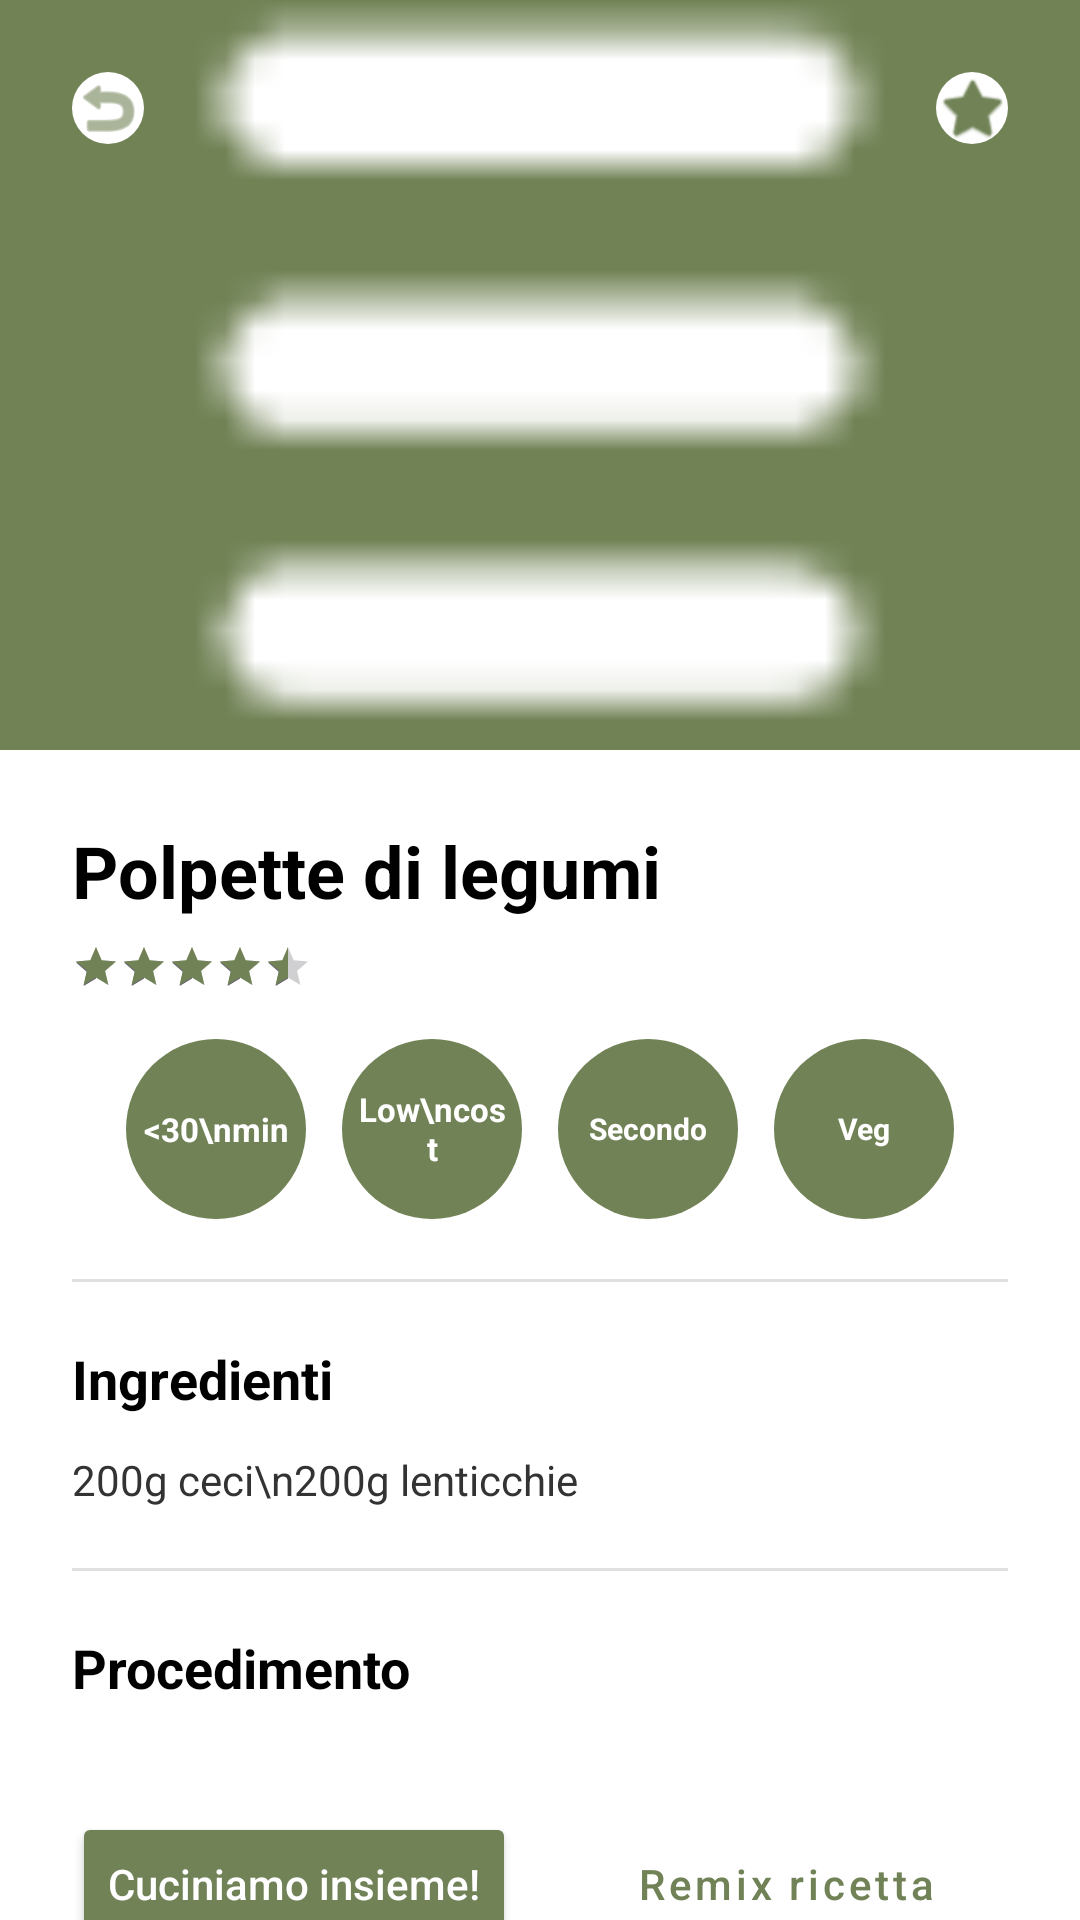

The Android layout XML behind this screen, and the referenced resources:
<!-- AndroidManifest.xml: application theme Theme.Nutrio -->
<!-- res/layout/activity_dettaglio_ricetta.xml -->
<?xml version="1.0" encoding="utf-8"?>
<androidx.constraintlayout.widget.ConstraintLayout
    xmlns:android="http://schemas.android.com/apk/res/android"
    xmlns:app="http://schemas.android.com/apk/res-auto"
    android:layout_width="match_parent"
    android:layout_height="match_parent"
    android:background="@android:color/white">

    <androidx.core.widget.NestedScrollView
        android:layout_width="match_parent"
        android:layout_height="match_parent"
        android:fillViewport="true">

        <LinearLayout
            android:layout_width="match_parent"
            android:layout_height="wrap_content"
            android:orientation="vertical">

            <androidx.constraintlayout.widget.ConstraintLayout
                android:layout_width="match_parent"
                android:layout_height="250dp">

                <ImageView
                    android:id="@+id/ivDettaglioFoto"
                    android:layout_width="match_parent"
                    android:layout_height="match_parent"
                    android:scaleType="centerCrop"
                    android:src="@drawable/ricette" />

                <com.google.android.material.imageview.ShapeableImageView
                    android:id="@+id/btnBack"
                    android:layout_width="40dp"
                    android:layout_height="40dp"
                    android:layout_marginStart="16dp"
                    android:layout_marginTop="16dp"
                    android:padding="8dp"
                    android:background="@android:color/white"
                    android:src="@android:drawable/ic_menu_revert"
                    app:shapeAppearanceOverlay="@style/CircleImageView"
                    app:layout_constraintStart_toStartOf="parent"
                    app:layout_constraintTop_toTopOf="parent"
                    app:tint="#708256" />

                <com.google.android.material.imageview.ShapeableImageView
                    android:id="@+id/btnSave"
                    android:layout_width="40dp"
                    android:layout_height="40dp"
                    android:layout_marginEnd="16dp"
                    android:layout_marginTop="16dp"
                    android:padding="8dp"
                    android:background="@android:color/white"
                    android:src="@android:drawable/btn_star_big_off"
                    app:shapeAppearanceOverlay="@style/CircleImageView"
                    app:layout_constraintEnd_toEndOf="parent"
                    app:layout_constraintTop_toTopOf="parent"
                    app:tint="#708256" />

            </androidx.constraintlayout.widget.ConstraintLayout>

            <LinearLayout
                android:layout_width="match_parent"
                android:layout_height="wrap_content"
                android:orientation="vertical"
                android:padding="24dp">

                <TextView
                    android:id="@+id/tvDettaglioTitolo"
                    android:layout_width="match_parent"
                    android:layout_height="wrap_content"
                    android:text="Polpette di legumi"
                    android:textColor="@android:color/black"
                    android:textSize="24sp"
                    android:textStyle="bold" />

                <RatingBar
                    android:id="@+id/ratingBar"
                    style="?android:attr/ratingBarStyleSmall"
                    android:layout_width="wrap_content"
                    android:layout_height="wrap_content"
                    android:layout_marginTop="8dp"
                    android:numStars="5"
                    android:rating="4.5"
                    android:progressTint="#708256" />

                <LinearLayout
                    android:layout_width="match_parent"
                    android:layout_height="wrap_content"
                    android:layout_marginTop="16dp"
                    android:gravity="center"
                    android:orientation="horizontal">

                    <TextView
                        android:id="@+id/tvDettaglioTempo"
                        android:layout_width="60dp"
                        android:layout_height="60dp"
                        android:layout_marginEnd="12dp"
                        android:background="@drawable/bg_circle_tag"
                        android:gravity="center"
                        android:padding="4dp"
                        android:text="&lt;30\nmin"
                        android:textColor="@android:color/white"
                        android:textSize="11sp"
                        android:textStyle="bold" />

                    <TextView
                        android:id="@+id/tvDettaglioCosto"
                        android:layout_width="60dp"
                        android:layout_height="60dp"
                        android:layout_marginEnd="12dp"
                        android:background="@drawable/bg_circle_tag"
                        android:gravity="center"
                        android:padding="4dp"
                        android:text="Low\ncost"
                        android:textColor="@android:color/white"
                        android:textSize="11sp"
                        android:textStyle="bold" />

                    <TextView
                        android:id="@+id/tvDettaglioPortata"
                        android:layout_width="60dp"
                        android:layout_height="60dp"
                        android:layout_marginEnd="12dp"
                        android:background="@drawable/bg_circle_tag"
                        android:gravity="center"
                        android:padding="4dp"
                        android:text="Secondo"
                        android:textColor="@android:color/white"
                        android:textSize="10sp"
                        android:textStyle="bold" />

                    <TextView
                        android:id="@+id/tvDettaglioRegimi"
                        android:layout_width="60dp"
                        android:layout_height="60dp"
                        android:background="@drawable/bg_circle_tag"
                        android:gravity="center"
                        android:padding="4dp"
                        android:text="Veg"
                        android:textColor="@android:color/white"
                        android:textSize="10sp"
                        android:textStyle="bold" />
                </LinearLayout>

                <View
                    android:layout_width="match_parent"
                    android:layout_height="1dp"
                    android:layout_marginVertical="20dp"
                    android:background="#E0E0E0" />

                <TextView
                    android:layout_width="wrap_content"
                    android:layout_height="wrap_content"
                    android:text="Ingredienti"
                    android:textColor="@android:color/black"
                    android:textSize="18sp"
                    android:textStyle="bold" />

                <TextView
                    android:id="@+id/tvDettaglioIngredienti"
                    android:layout_width="match_parent"
                    android:layout_height="wrap_content"
                    android:layout_marginTop="12dp"
                    android:lineSpacingMultiplier="1.3"
                    android:text="200g ceci\n200g lenticchie"
                    android:textColor="#333333"
                    android:textSize="14sp" />

                <View
                    android:layout_width="match_parent"
                    android:layout_height="1dp"
                    android:layout_marginVertical="20dp"
                    android:background="#E0E0E0" />

                <TextView
                    android:layout_width="wrap_content"
                    android:layout_height="wrap_content"
                    android:text="Procedimento"
                    android:textColor="@android:color/black"
                    android:textSize="18sp"
                    android:textStyle="bold" />

                <LinearLayout
                    android:id="@+id/containerProcedimento"
                    android:layout_width="match_parent"
                    android:layout_height="wrap_content"
                    android:layout_marginTop="12dp"
                    android:orientation="vertical" />

                <LinearLayout
                    android:layout_width="match_parent"
                    android:layout_height="wrap_content"
                    android:layout_marginTop="24dp"
                    android:orientation="horizontal"
                    android:weightSum="2">

                    <Button
                        android:id="@+id/btnCuciniamo"
                        android:layout_width="0dp"
                        android:layout_height="wrap_content"
                        android:layout_weight="1"
                        android:layout_marginEnd="8dp"
                        android:backgroundTint="#708256"
                        android:text="Cuciniamo insieme!"
                        android:textAllCaps="false"
                        android:textColor="@android:color/white"
                        app:cornerRadius="20dp" />

                    <Button
                        android:id="@+id/btnRemix"
                        style="@style/Widget.MaterialComponents.Button.OutlinedButton"
                        android:layout_width="0dp"
                        android:layout_height="wrap_content"
                        android:layout_weight="1"
                        android:layout_marginStart="8dp"
                        android:text="Remix ricetta"
                        android:textAllCaps="false"
                        android:textColor="#708256"
                        app:cornerRadius="20dp"
                        app:strokeColor="#708256" />
                </LinearLayout>

                <LinearLayout
                    android:layout_width="match_parent"
                    android:layout_height="wrap_content"
                    android:layout_marginTop="24dp"
                    android:gravity="center_vertical"
                    android:orientation="horizontal">

                    <com.google.android.material.imageview.ShapeableImageView
                        android:layout_width="40dp"
                        android:layout_height="40dp"
                        android:src="@drawable/ic_placeholder_profile"
                        android:scaleType="centerCrop"
                        app:shapeAppearanceOverlay="@style/CircleImageView" />

                    <TextView
                        android:layout_width="wrap_content"
                        android:layout_height="wrap_content"
                        android:layout_marginStart="12dp"
                        android:text="di Sara Luna"
                        android:textColor="@android:color/black"
                        android:textStyle="bold"
                        android:textSize="14sp" />
                </LinearLayout>

            </LinearLayout>
        </LinearLayout>
    </androidx.core.widget.NestedScrollView>
</androidx.constraintlayout.widget.ConstraintLayout>
<!-- resources referenced by this layout -->
<resources>
  <!-- drawable bg_circle_tag (drawable) -->
  <?xml version="1.0" encoding="utf-8"?>
  <shape xmlns:android="http://schemas.android.com/apk/res/android"
      android:shape="oval">
      <solid android:color="#708256" />
      <size android:width="60dp" android:height="60dp" />
  </shape>
  <!-- drawable ricette: png bitmap (drawable, 794 bytes) -->
  <style name="CircleImageView">
          <item name="cornerSize">50%</item>
      </style>
  <style name="Theme.Nutrio" parent="Base.Theme.Nutrio" />
  <style name="Base.Theme.Nutrio" parent="Theme.Material3.DayNight.NoActionBar">
          
          
      </style>
</resources>
